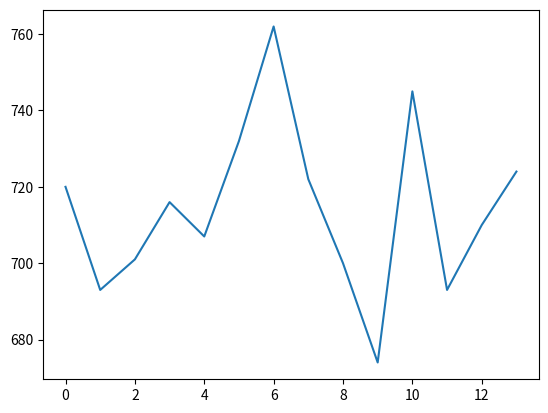

Reproduce this figure in Python.
import statistics as st
import math
import matplotlib.pyplot as plt

def dat(n):  
    b = 1953125
    M = 524288
    a0 = 7
    bvv = [0]*n
    a = [0]*(n+1)
    a[0] = a0
    for i in range(1,n+1):
        a[i] = (b * a[i - 1]) % M
        bvv[i - 1] = a[i - 1] / M
    return bvv

def ver():
    bvv = dat(2000000)
    xv = bvv[999999]
    t = []
    for i in range(1000000,len(bvv)):
        if bvv[i] == xv: t.append(i)
    T=t[1]-t[0]
    for i in range(T):
        if bvv[i]==bvv[T+i]: 
            L = i
            break
    print('T = ',T)
    print('L = ', L)
    return T,L

N = 10000
bvv = dat(N)
k = int(1+math.log2(N))
h = (max(bvv)-min(bvv))/14

print('MIN : ',min(bvv))
print('MAX :',max(bvv))
print("INTERVALS : ",k)

gr_c = dict.fromkeys([min(bvv)+ h * i for i in range(k)],0)
gr_s = dict.fromkeys([min(bvv)+ h * i for i in range(k)],0)

print(gr_c)
print(gr_s)

for i in bvv:
    for j in gr_c.keys():
        if (i > j and i < j + h):
            gr_c[j] += 1
            gr_s[j] += i - j + min(bvv)

for i in gr_c.keys():
    print(gr_s[i] / gr_c[i])


hi = 0    
for i in gr_c.keys():
    hi += (gr_c[i] - N/k)**2 / (N / k)
print('Hi = ', hi)




t = 10
Rp = [0]*t
avg = st.mean(bvv)
for j in range(t):
    s = 0
    for i in range(N-t):
        s += bvv[i] * bvv[i + j]
    Rp[j] = s / (N - j - 1) - (N / (N - 1)) * avg**2

delta = [abs(Rp[0] - 1/12)]+[abs(Rp[i]) for i in range(1,t)]

print("delta R =", delta)

print(1.65*(2)**0.5/(12*(N-1)**0.5),1.65/(12*(N-1)**0.5))

MomPerev = abs(avg - 0.5) / (1 / 12 / N)**0.5

print("Moment Verification =" , MomPerev)  
var = 0
for i in range(N):
    var += (bvv[i] - avg)**2
var /= N - 1
print("Variance =" , var)
TeoDis = (0.0056 / N + 0.0028/(N**2) - 0.0083/(N**3))
print("Teoretical Dispersion", TeoDis)
DisPerev = (N - 1) * abs(var - 1 / 12) / (0.0056 / N + 0.0028/(N**2) - 0.0083/(N**3))**0.5 / N
print("Dispersion Verification =" ,DisPerev)

y = [0]*k
j = 0
print(gr_c)
for i in gr_c.keys():
    y[j] = gr_c[i]
    j += 1
x = range(10000)
fig, ax = plt.subplots()
ax.plot(range(k),y)
